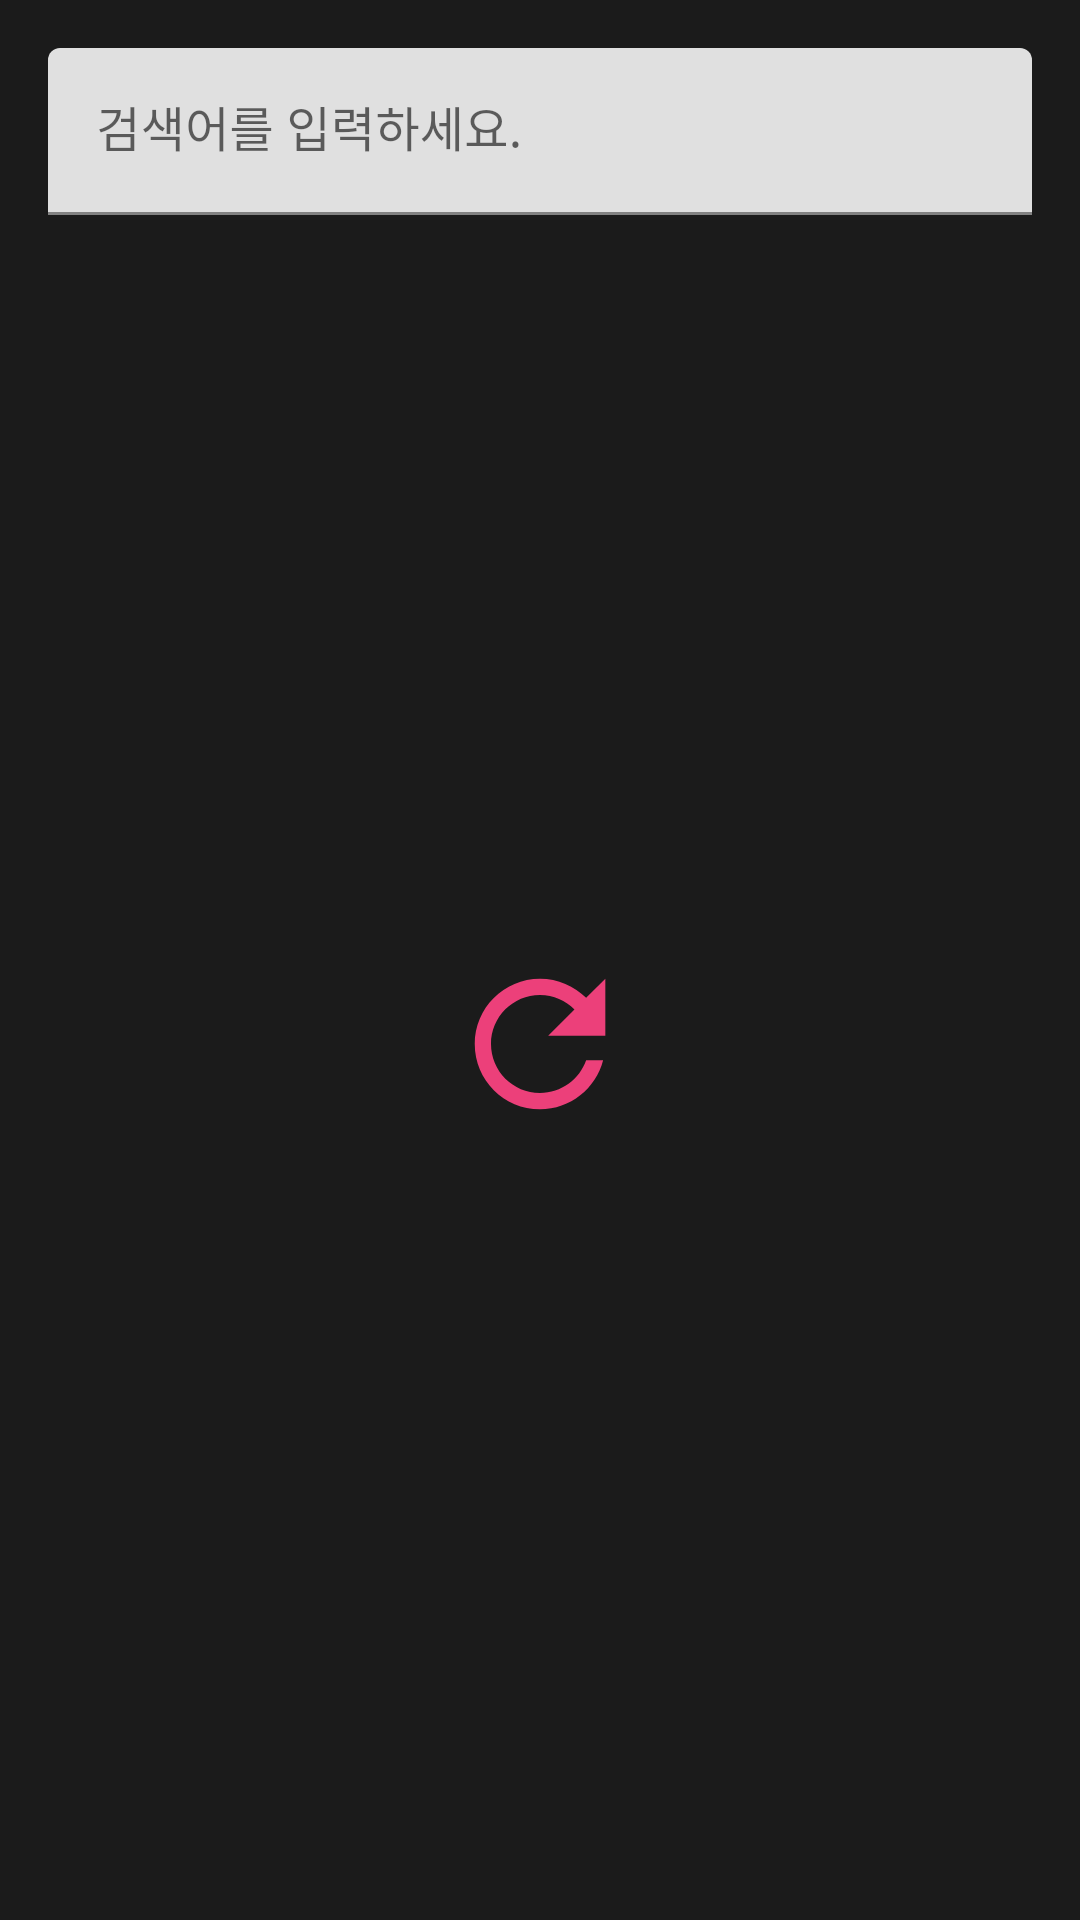

Here is an Android app screen rendered from its layout file. Give the layout XML and the strings, colors and styles it references.
<!-- AndroidManifest.xml: application theme Theme.ImageSearch -->
<!-- res/layout/activity_main.xml -->
<?xml version="1.0" encoding="utf-8"?>
<androidx.constraintlayout.widget.ConstraintLayout xmlns:android="http://schemas.android.com/apk/res/android"
    xmlns:app="http://schemas.android.com/apk/res-auto"
    xmlns:tools="http://schemas.android.com/tools"
    android:layout_width="match_parent"
    android:layout_height="match_parent"
    android:background="@color/gray_dark"
    android:orientation="vertical"
    android:padding="16dp"
    tools:context=".view.MainActivity">

    <com.google.android.material.textfield.TextInputLayout
        android:id="@+id/input_layout"
        style="@style/OutLinedBoxTextBoxTheme"
        android:layout_width="0dp"
        android:layout_height="wrap_content"
        app:layout_constraintEnd_toEndOf="parent"
        app:layout_constraintStart_toStartOf="parent"
        app:layout_constraintTop_toTopOf="parent">

        <com.google.android.material.textfield.TextInputEditText
            android:id="@+id/input_search"
            android:layout_width="match_parent"
            android:layout_height="wrap_content"
            android:hint="@string/hint_input"
            android:imeOptions="actionSearch"
            android:importantForAutofill="no"
            android:inputType="textShortMessage"
            android:lines="1"
            android:textColor="@color/pink" />
    </com.google.android.material.textfield.TextInputLayout>

    <androidx.recyclerview.widget.RecyclerView
        android:id="@+id/list_keyword"
        android:layout_width="match_parent"
        android:layout_height="wrap_content"
        app:layoutManager="androidx.recyclerview.widget.LinearLayoutManager"
        android:orientation="horizontal"
        app:layout_constraintTop_toBottomOf="@id/input_layout"
        tools:listitem="@layout/item_searched_keyword"
        android:visibility="gone"
        />


    <androidx.recyclerview.widget.RecyclerView
        android:id="@+id/list"
        android:layout_width="match_parent"
        android:layout_height="0dp"
        app:layout_goneMarginTop="10dp"
        app:layoutManager="androidx.recyclerview.widget.GridLayoutManager"
        app:layout_constraintBottom_toBottomOf="parent"
        app:layout_constraintTop_toBottomOf="@id/list_keyword"
        app:spanCount="3"
        tools:listitem="@layout/item_image" />

    <androidx.appcompat.widget.AppCompatImageButton
        android:id="@+id/reload"
        android:layout_width="0dp"
        android:layout_height="0dp"
        android:background="@android:color/transparent"
        android:scaleType="fitCenter"
        android:src="@drawable/ic_refresh"
        app:layout_constraintBottom_toBottomOf="parent"
        app:layout_constraintDimensionRatio="w,1"
        app:layout_constraintEnd_toEndOf="parent"
        app:layout_constraintStart_toStartOf="parent"
        app:layout_constraintTop_toBottomOf="@id/input_layout"
        app:layout_constraintWidth_percent=".2" />

    <androidx.appcompat.widget.AppCompatTextView
        android:id="@+id/no_result"
        android:layout_width="wrap_content"
        android:layout_height="wrap_content"
        android:drawablePadding="10dp"
        android:padding="10dp"
        android:text="@string/text_info_no_result"
        android:textAlignment="center"
        android:textColor="@color/white"
        android:textSize="20sp"
        android:textStyle="bold"
        android:visibility="gone"
        app:drawableBottomCompat="@drawable/squid_no_result"
        app:layout_constraintBottom_toBottomOf="parent"
        app:layout_constraintEnd_toEndOf="parent"
        app:layout_constraintStart_toStartOf="parent"
        app:layout_constraintTop_toBottomOf="@id/input_layout" />

    <androidx.appcompat.widget.AppCompatTextView
        android:id="@+id/keyword_blank"
        android:layout_width="wrap_content"
        android:layout_height="wrap_content"
        android:drawablePadding="10dp"
        android:padding="10dp"
        android:text="@string/text_info_keyword_blank"
        android:textAlignment="center"
        android:textColor="@color/white"
        android:textSize="20sp"
        android:textStyle="bold"
        android:visibility="gone"
        app:drawableBottomCompat="@drawable/squid_blank"
        app:layout_constraintBottom_toBottomOf="parent"
        app:layout_constraintEnd_toEndOf="parent"
        app:layout_constraintStart_toStartOf="parent"
        app:layout_constraintTop_toBottomOf="@id/input_layout" />

    <com.google.android.material.floatingactionbutton.FloatingActionButton
        android:id="@+id/button_scroll_top"
        android:layout_width="wrap_content"
        android:layout_height="wrap_content"
        android:contentDescription="@string/desc_button_scroll_top"
        android:src="@drawable/ic_arrow_circle_up"
        android:visibility="invisible"
        app:fabSize="mini"
        app:layout_constraintBottom_toBottomOf="parent"
        app:layout_constraintEnd_toEndOf="parent" />

</androidx.constraintlayout.widget.ConstraintLayout>
<!-- res/layout/item_searched_keyword.xml (included above) -->
<?xml version="1.0" encoding="utf-8"?>
<androidx.constraintlayout.widget.ConstraintLayout xmlns:android="http://schemas.android.com/apk/res/android"
    xmlns:app="http://schemas.android.com/apk/res-auto"
    android:layout_width="wrap_content"
    android:layout_height="wrap_content"
    android:layout_margin="4dp"
    android:background="@drawable/round_rectangle_for_searched_keyword">

    <androidx.appcompat.widget.AppCompatTextView
        android:id="@+id/keyword_searched"
        android:layout_width="wrap_content"
        android:layout_height="0dp"
        android:text="KEYWORD"
        android:textColor="@color/gray_light"
        android:textSize="16sp"
        app:layout_constraintBottom_toBottomOf="@id/delete"
        app:layout_constraintStart_toStartOf="parent"
        app:layout_constraintTop_toTopOf="@id/delete" />

    <androidx.appcompat.widget.AppCompatImageButton
        android:id="@+id/delete"
        android:layout_width="wrap_content"
        android:layout_height="wrap_content"
        android:background="@android:color/transparent"
        android:paddingLeft="5dp"
        android:src="@drawable/ic_close"
        android:tint="@color/gray_light"
        app:layout_constraintStart_toEndOf="@id/keyword_searched"
        app:layout_constraintTop_toTopOf="parent" />

</androidx.constraintlayout.widget.ConstraintLayout>
<!-- res/layout/item_image.xml (included above) -->
<?xml version="1.0" encoding="utf-8"?>
<androidx.constraintlayout.widget.ConstraintLayout xmlns:android="http://schemas.android.com/apk/res/android"
    xmlns:app="http://schemas.android.com/apk/res-auto"
    android:layout_width="match_parent"
    android:layout_height="wrap_content">

    <androidx.appcompat.widget.AppCompatImageView
        android:id="@+id/item"
        android:layout_width="match_parent"
        android:layout_height="0dp"
        android:src="@drawable/app_icon"
        app:layout_constraintDimensionRatio="w, 1"
        app:layout_constraintTop_toTopOf="parent"
        android:transitionName="image"
        />

</androidx.constraintlayout.widget.ConstraintLayout>
<!-- resources referenced by this layout -->
<resources>
  <color name="gray_dark">#1b1b1b</color>
  <color name="gray_light">#6d6d6d</color>
  <color name="pink">#ec407a</color>
  <color name="white">#FFFFFFFF</color>
  <!-- drawable app_icon: png bitmap (drawable, 4460 bytes) -->
  <!-- drawable ic_refresh (drawable) -->
  <vector xmlns:android="http://schemas.android.com/apk/res/android"
      android:width="24dp"
      android:height="24dp"
      android:viewportWidth="24"
      android:viewportHeight="24"
      >
    <path
        android:fillColor="@color/pink"
        android:pathData="M17.65,6.35C16.2,4.9 14.21,4 12,4c-4.42,0 -7.99,3.58 -7.99,8s3.57,8 7.99,8c3.73,0 6.84,-2.55 7.73,-6h-2.08c-0.82,2.33 -3.04,4 -5.65,4 -3.31,0 -6,-2.69 -6,-6s2.69,-6 6,-6c1.66,0 3.14,0.69 4.22,1.78L13,11h7V4l-2.35,2.35z"/>
  </vector>
  <!-- drawable round_rectangle_for_searched_keyword (drawable) -->
  <?xml version="1.0" encoding="utf-8"?>
  <shape xmlns:android="http://schemas.android.com/apk/res/android"
      android:shape="rectangle">
      <stroke android:color="@color/gray_light" android:width="2dp"/>
      <corners android:radius="20dp"/>
      <padding android:left="10dp" android:right="10dp"/>
  </shape>
  <!-- drawable squid_blank: png bitmap (drawable, 59118 bytes) -->
  <!-- drawable squid_no_result: png bitmap (drawable, 64422 bytes) -->
  <string name="desc_button_scroll_top">이미지 리스트 스크롤을 최상단으로 한번에 올려주는 버튼</string>
  <string name="hint_input">검색어를 입력하세요.</string>
  <string name="text_info_keyword_blank">검색어가 비어 있습니다.\n검색어를 입력해주세요.</string>
  <string name="text_info_no_result">검색된 이미지가 없습니다 🥺</string>
  <style name="Theme.ImageSearch" parent="Theme.MaterialComponents.DayNight.DarkActionBar">
          
          <item name="colorPrimary">@color/gray</item>
          <item name="colorPrimaryVariant">@color/gray_dark</item>
          <item name="colorOnPrimary">@color/white</item>
          
          <item name="colorSecondary">@color/pink</item>
          <item name="colorSecondaryVariant">@color/pink_dark</item>
          <item name="colorOnSecondary">@color/black</item>
          
          <item name="android:statusBarColor" tools:targetApi="l">?attr/colorPrimaryVariant</item>
          
  
          
          <item name="android:windowActivityTransitions">true</item>
  
          
          <item name="android:windowEnterTransition">@android:transition/fade</item>
          <item name="android:windowExitTransition">@android:transition/fade</item>
  
          
          <item name="android:windowSharedElementEnterTransition">
              @transition/change_image_transform</item>
          <item name="android:windowSharedElementExitTransition">
              @transition/change_image_transform</item>
      </style>
  <color name="gray">#424242</color>
  <color name="pink_dark">#b4004e</color>
  <color name="black">#FF000000</color>
</resources>
